The GitHub repository phuochoa6724-lgtm/Driver-Drowsiness contains a labelled image folder "TrainAI" with 4 categories: down, front, left, right. Examples follow, each with its label.

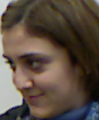
Label: left

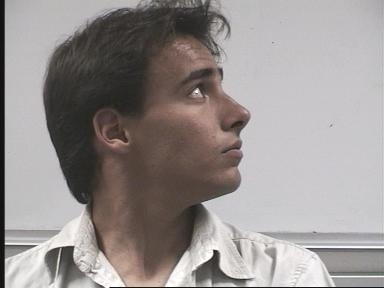
Label: right

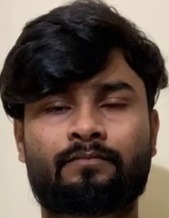
Label: front

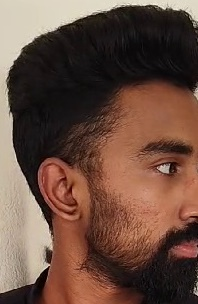
Label: right

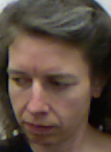
Label: left

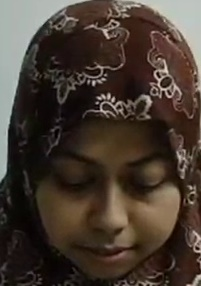
Label: down
